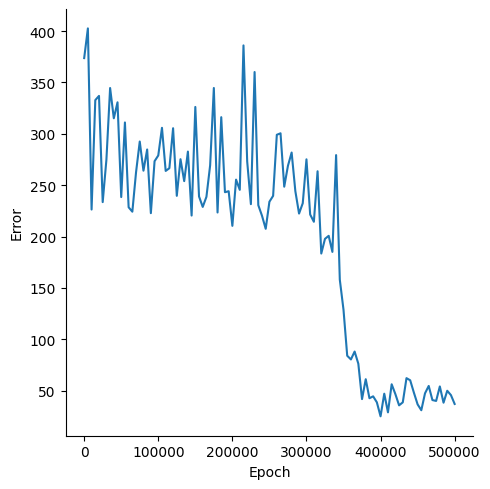

The file beside this chart, header and first rows:
, Epoch, Error
0, 0, 373.6
1, 5000, 402.6
2, 10000, 226.3
3, 15000, 332.8
4, 20000, 336.9
5, 25000, 233.5
6, 30000, 274.8
7, 35000, 344.5
8, 40000, 315.1
9, 45000, 330.6
10, 50000, 238.4
11, 55000, 311
12, 60000, 228.5
13, 65000, 224.2
14, 70000, 262.6
15, 75000, 292.5
16, 80000, 264.1
17, 85000, 284.7
18, 90000, 222.8
19, 95000, 273.3
20, 100000, 278.9
21, 105000, 305.8
22, 110000, 263.9
23, 115000, 266.5
24, 120000, 305.4
25, 125000, 239.6
26, 130000, 275.3
27, 135000, 253.9
28, 140000, 282.7
29, 145000, 220.4
30, 150000, 326.1
31, 155000, 239
32, 160000, 228.9
33, 165000, 238.7
34, 170000, 269.3
35, 175000, 344.6
36, 180000, 223.4
37, 185000, 316.2
38, 190000, 243.2
39, 195000, 244.1
40, 200000, 210.4
41, 205000, 255.4
42, 210000, 245.5
43, 215000, 386
44, 220000, 273.2
45, 225000, 231.5
46, 230000, 360.1
47, 235000, 230.5
48, 240000, 220.3
49, 245000, 207.5
50, 250000, 233.9
51, 255000, 239.6
52, 260000, 299
53, 265000, 300.5
54, 270000, 248.5
55, 275000, 268.8
56, 280000, 281.8
57, 285000, 244.2
58, 290000, 222.4
59, 295000, 232.4
... 41 more rows
